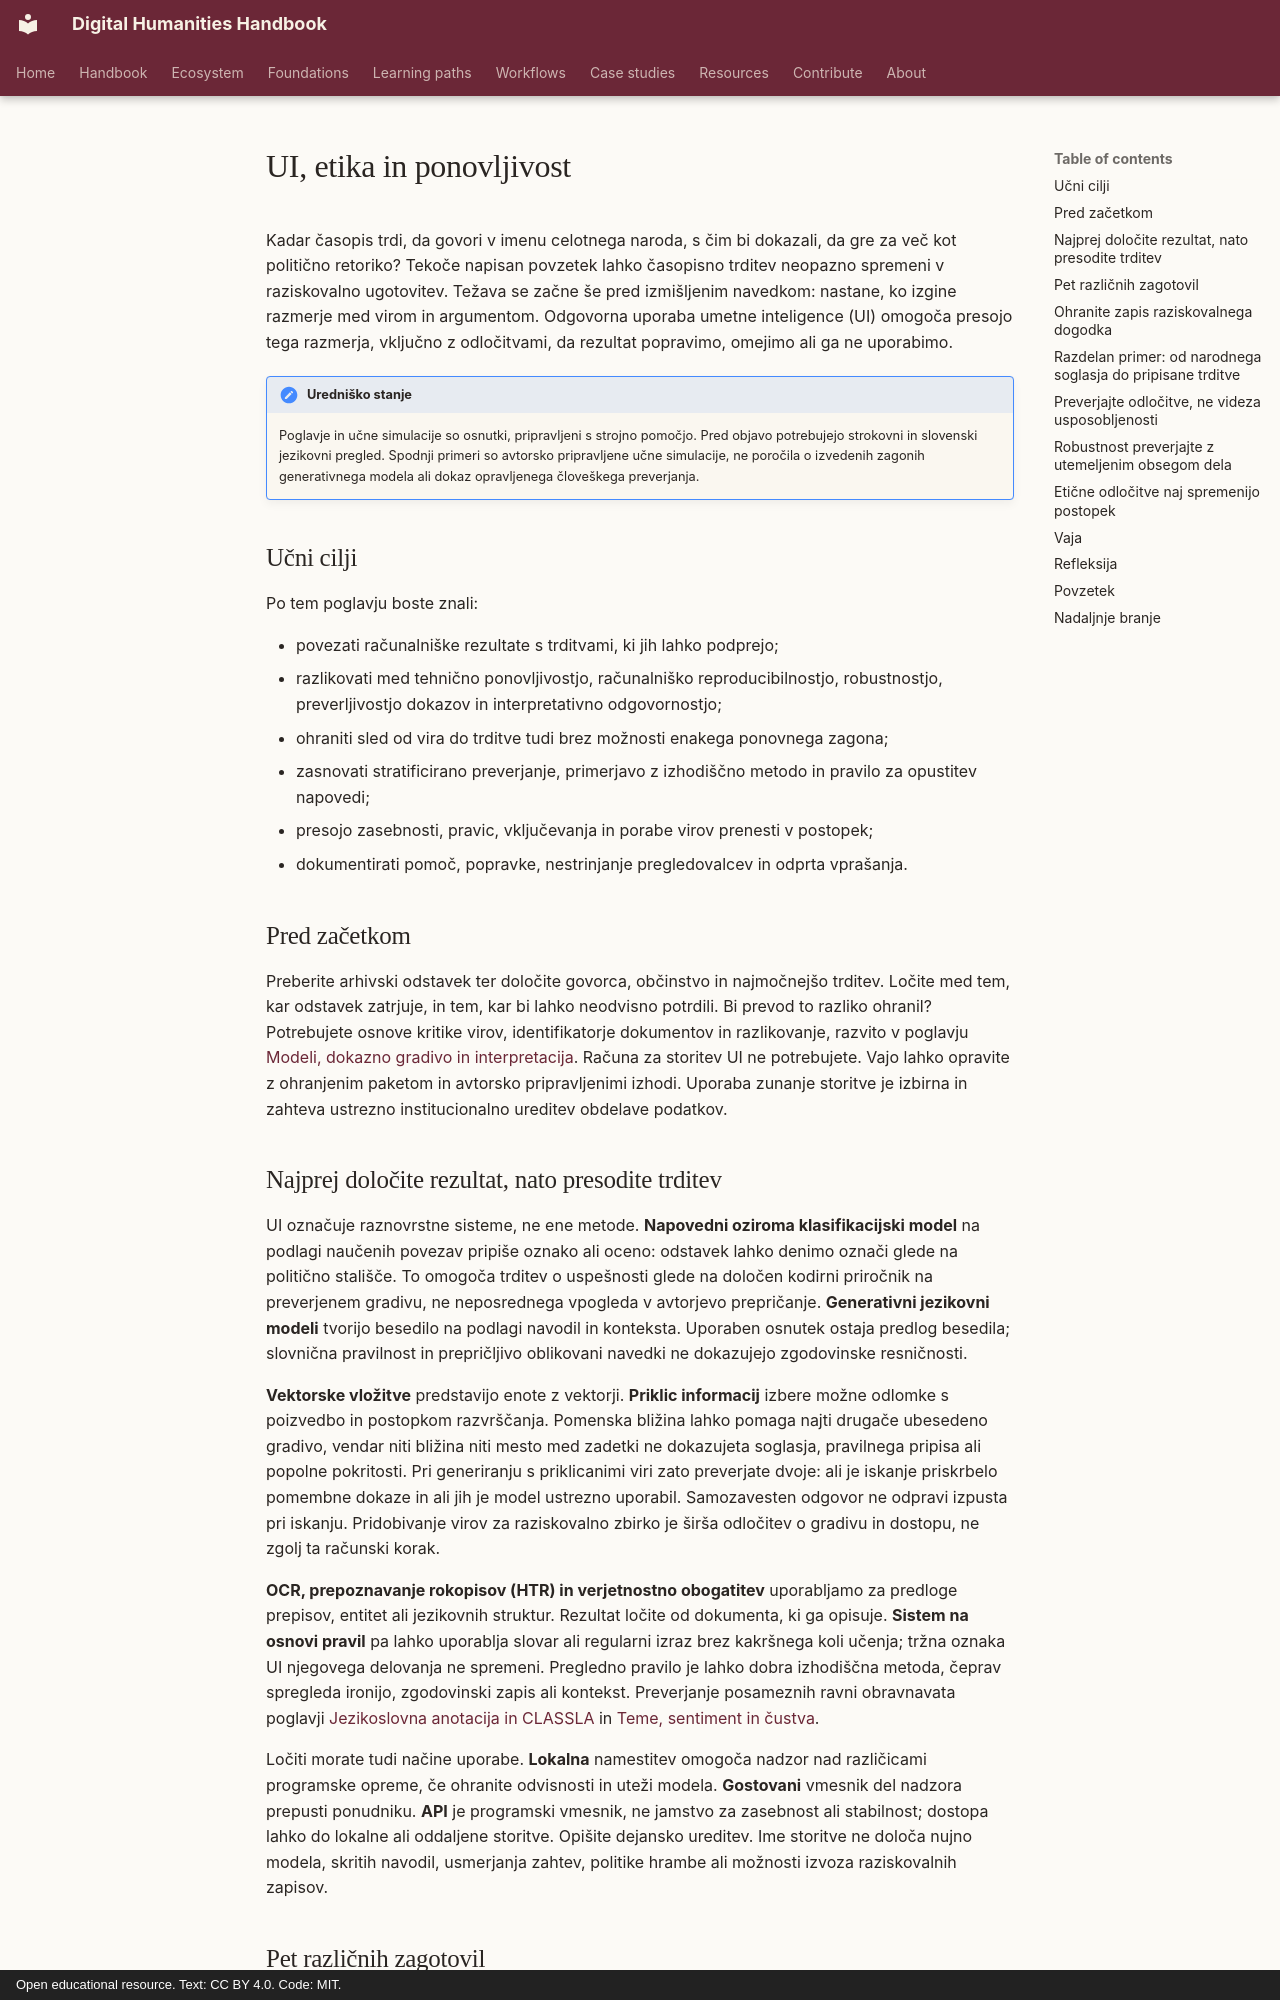

repository: damjan-popic/digital-humanities-handbook · page: sl/chapters/ai-ethics-reproducibility/index.html · generator: mkdocs · copyright: Open educational resource. Text: CC BY 4.0. Code: MIT.

---
title: "UI, etika in ponovljivost"
description: "Kako analizo s pomočjo UI spremenite v preverljiv argument s kritiko virov, vrednotenjem, presojo pravic in ohranjenimi raziskovalnimi zapisi."
tags: [UI, etika, ponovljivost, provenienca, pravice]
status: draft
translation_status: machine-assisted draft; requires human language review
---

# UI, etika in ponovljivost

Kadar časopis trdi, da govori v imenu celotnega naroda, s čim bi dokazali, da
gre za več kot politično retoriko? Tekoče napisan povzetek lahko časopisno
trditev neopazno spremeni v raziskovalno ugotovitev. Težava se začne še pred
izmišljenim navedkom: nastane, ko izgine razmerje med virom in argumentom.
Odgovorna uporaba umetne inteligence (UI) omogoča presojo tega razmerja,
vključno z odločitvami, da rezultat popravimo, omejimo ali ga ne uporabimo.

!!! note "Uredniško stanje"
    Poglavje in učne simulacije so osnutki, pripravljeni s strojno pomočjo.
    Pred objavo potrebujejo strokovni in slovenski jezikovni pregled. Spodnji
    primeri so avtorsko pripravljene učne simulacije, ne poročila o izvedenih
    zagonih generativnega modela ali dokaz opravljenega človeškega preverjanja.

## Učni cilji

Po tem poglavju boste znali:

- povezati računalniške rezultate s trditvami, ki jih lahko podprejo;
- razlikovati med tehnično ponovljivostjo, računalniško reproducibilnostjo,
  robustnostjo, preverljivostjo dokazov in interpretativno odgovornostjo;
- ohraniti sled od vira do trditve tudi brez možnosti enakega ponovnega zagona;
- zasnovati stratificirano preverjanje, primerjavo z izhodiščno metodo in
  pravilo za opustitev napovedi;
- presojo zasebnosti, pravic, vključevanja in porabe virov prenesti v postopek;
- dokumentirati pomoč, popravke, nestrinjanje pregledovalcev in odprta vprašanja.

## Pred začetkom

Preberite arhivski odstavek ter določite govorca, občinstvo in najmočnejšo
trditev. Ločite med tem, kar odstavek zatrjuje, in tem, kar bi lahko neodvisno
potrdili. Bi prevod to razliko ohranil? Potrebujete osnove kritike virov,
identifikatorje dokumentov in razlikovanje, razvito v poglavju
[Modeli, dokazno gradivo in interpretacija](models-evidence-interpretation.md).
Računa za storitev UI ne potrebujete. Vajo lahko opravite z ohranjenim paketom
in avtorsko pripravljenimi izhodi. Uporaba zunanje storitve je izbirna in
zahteva ustrezno institucionalno ureditev obdelave podatkov.

## Najprej določite rezultat, nato presodite trditev

UI označuje raznovrstne sisteme, ne ene metode. **Napovedni oziroma
klasifikacijski model** na podlagi naučenih povezav pripiše oznako ali oceno:
odstavek lahko denimo označi glede na politično stališče. To omogoča trditev o
uspešnosti glede na določen kodirni priročnik na preverjenem gradivu, ne
neposrednega vpogleda v avtorjevo prepričanje. **Generativni jezikovni modeli**
tvorijo besedilo na podlagi navodil in konteksta. Uporaben osnutek ostaja
predlog besedila; slovnična pravilnost in prepričljivo oblikovani navedki
ne dokazujejo zgodovinske resničnosti.

**Vektorske vložitve** predstavijo enote z vektorji. **Priklic informacij**
izbere možne odlomke s poizvedbo in postopkom razvrščanja. Pomenska bližina
lahko pomaga najti drugače ubesedeno gradivo, vendar niti bližina niti mesto
med zadetki ne dokazujeta soglasja, pravilnega pripisa ali popolne pokritosti.
Pri generiranju s priklicanimi viri zato preverjate dvoje: ali je iskanje
priskrbelo pomembne dokaze in ali jih je model ustrezno uporabil. Samozavesten
odgovor ne odpravi izpusta pri iskanju. Pridobivanje virov za raziskovalno
zbirko je širša odločitev o gradivu in dostopu, ne zgolj ta računski korak.

**OCR, prepoznavanje rokopisov (HTR) in verjetnostno obogatitev** uporabljamo za
predloge prepisov, entitet ali jezikovnih struktur. Rezultat ločite od
dokumenta, ki ga opisuje. **Sistem na osnovi pravil** pa lahko uporablja slovar
ali regularni izraz brez kakršnega koli učenja; tržna oznaka UI njegovega
delovanja ne spremeni. Pregledno pravilo je lahko dobra izhodiščna metoda,
čeprav spregleda ironijo, zgodovinski zapis ali kontekst. Preverjanje posameznih
ravni obravnavata poglavji [Jezikoslovna anotacija in CLASSLA](linguistic-annotation-classla.md)
in [Teme, sentiment in čustva](topics-emotions-classification.md).

Ločiti morate tudi načine uporabe. **Lokalna** namestitev omogoča nadzor nad
različicami programske opreme, če ohranite odvisnosti in uteži modela.
**Gostovani** vmesnik del nadzora prepusti ponudniku. **API** je programski vmesnik, ne
jamstvo za zasebnost ali stabilnost; dostopa lahko do lokalne ali oddaljene
storitve. Opišite dejansko ureditev. Ime storitve ne določa nujno modela,
skritih navodil, usmerjanja zahtev, politike hrambe ali možnosti izvoza
raziskovalnih zapisov.
